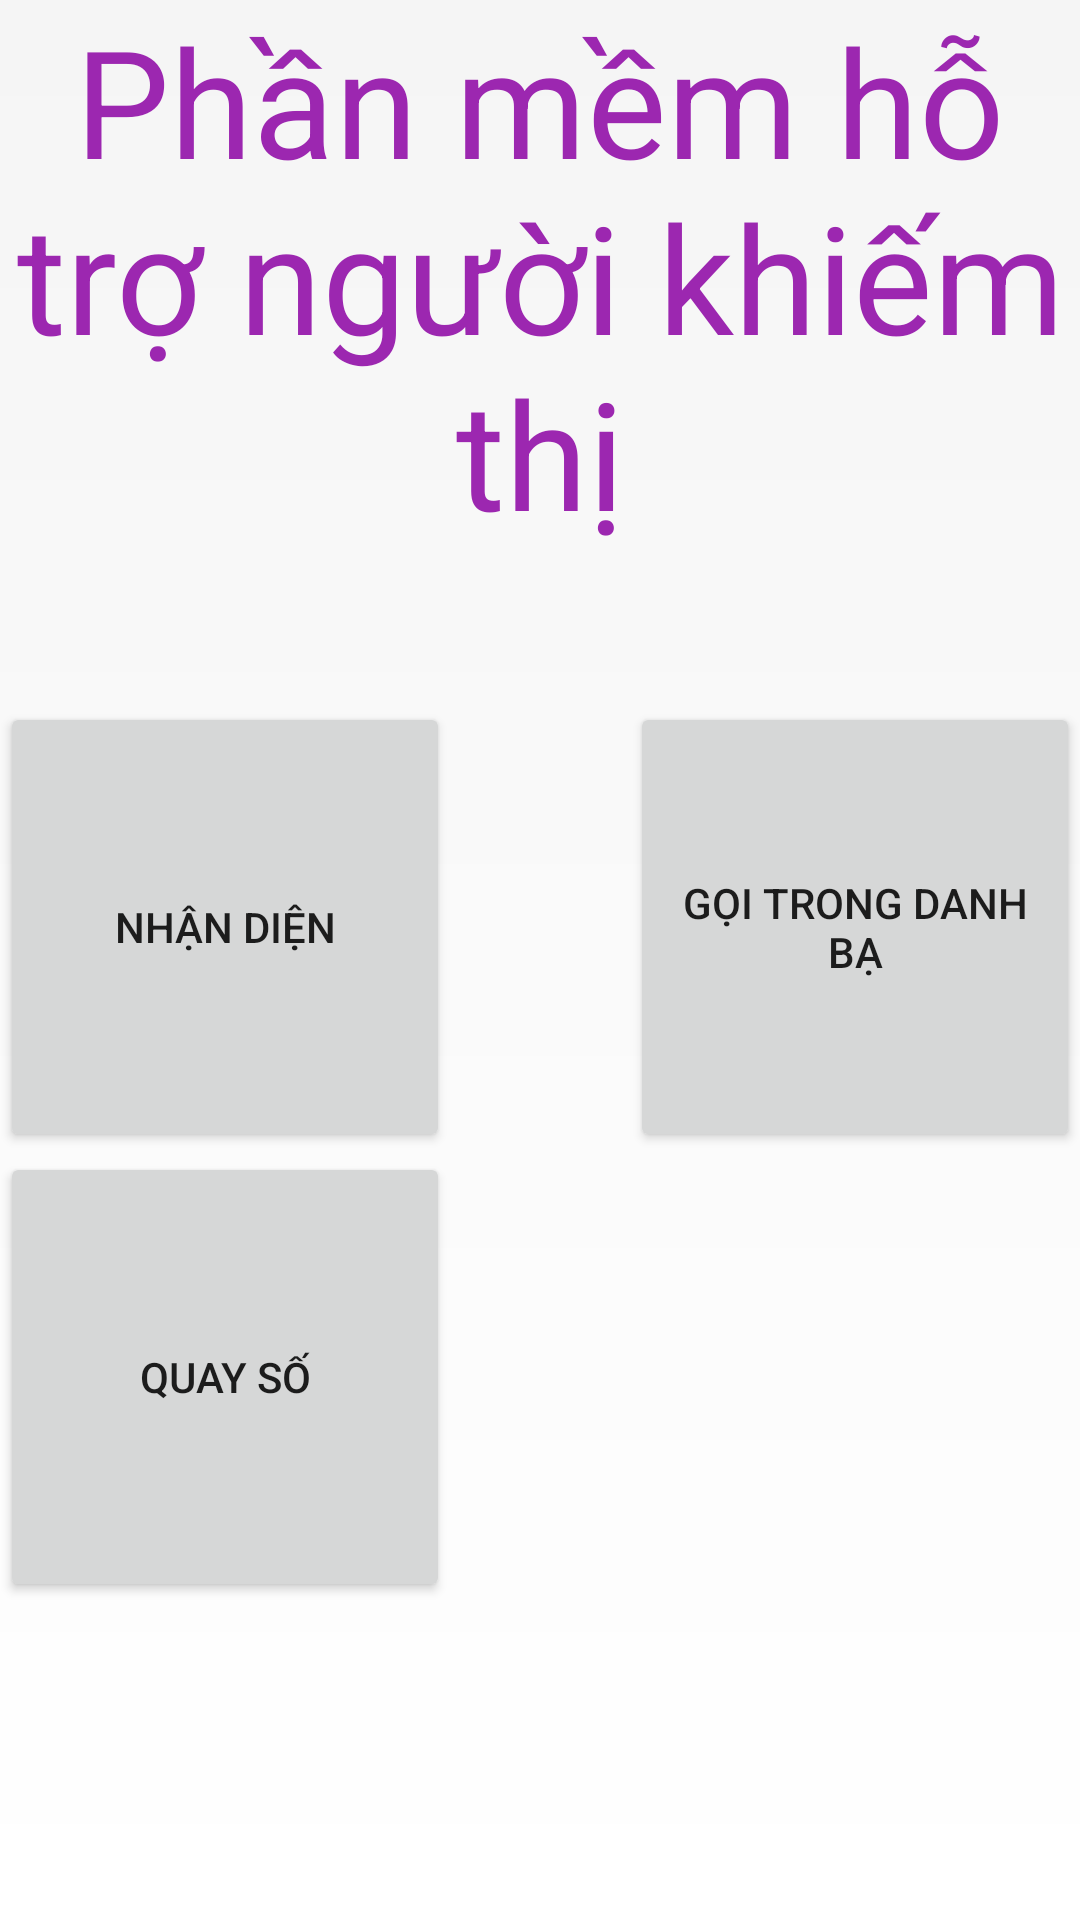

Android layout source for this screen:
<!-- AndroidManifest.xml: application theme Theme.AppCompat.Light.NoActionBar -->
<!-- res/layout/activity_main.xml -->
<?xml version="1.0" encoding="utf-8"?>
<RelativeLayout xmlns:android="http://schemas.android.com/apk/res/android"
    xmlns:app="http://schemas.android.com/apk/res-auto"
    xmlns:tools="http://schemas.android.com/tools"
    android:id="@+id/main"
    android:layout_width="match_parent"
    android:layout_height="match_parent"
    android:background="@drawable/background"
    android:orientation="vertical"
    tools:context=".views.MainActivity">

    <TextView
        android:id="@+id/tvTitle"
        android:layout_width="match_parent"
        android:layout_height="wrap_content"

        android:gravity="center"
        android:text="Phần mềm hỗ trợ người khiếm thị"
        android:textColor="#9C27B0"
        android:textSize="50sp" />

    <RelativeLayout
        android:layout_width="wrap_content"
        android:layout_height="wrap_content"
        android:layout_below="@id/tvTitle"
        android:layout_centerInParent="true"
        android:layout_marginTop="50dp">

        <Button
            android:id="@+id/btnDoDuong"
            android:layout_width="150dp"
            android:layout_height="150dp"
            android:layout_alignParentLeft="true"
            android:text="Nhận diện" />


        <Button
            android:id="@+id/btnGoiDien"
            android:layout_width="150dp"
            android:layout_height="150dp"
            android:layout_below="@id/btnDoDuong"
            android:layout_alignParentLeft="true"
            android:text="Quay số" />

        <Button
            android:id="@+id/btnGoiDanhBa"
            android:layout_width="150dp"
            android:layout_height="150dp"
            android:layout_alignParentRight="true"
            android:text="Gọi trong danh bạ" />

        <ImageButton

            android:id="@+id/btnMic"
            android:layout_width="150dp"
            android:layout_height="150dp"
            android:layout_below="@id/btnGoiDanhBa"
            android:layout_alignParentRight="true"
            android:background="#00FFFFFF"
            android:src="@drawable/baseline_mic_24" />
    </RelativeLayout>


</RelativeLayout>
<!-- resources referenced by this layout -->
<resources>
  <!-- drawable background (drawable) -->
  <?xml version="1.0" encoding="utf-8"?>
  <layer-list xmlns:android="http://schemas.android.com/apk/res/android">
      <item>
          <shape android:shape="rectangle">
              <gradient
                  android:angle="90"
                  android:startColor="#FFFFFF"
                  android:endColor="#F5F5F5" />
          </shape>
      </item>
  </layer-list>
</resources>
